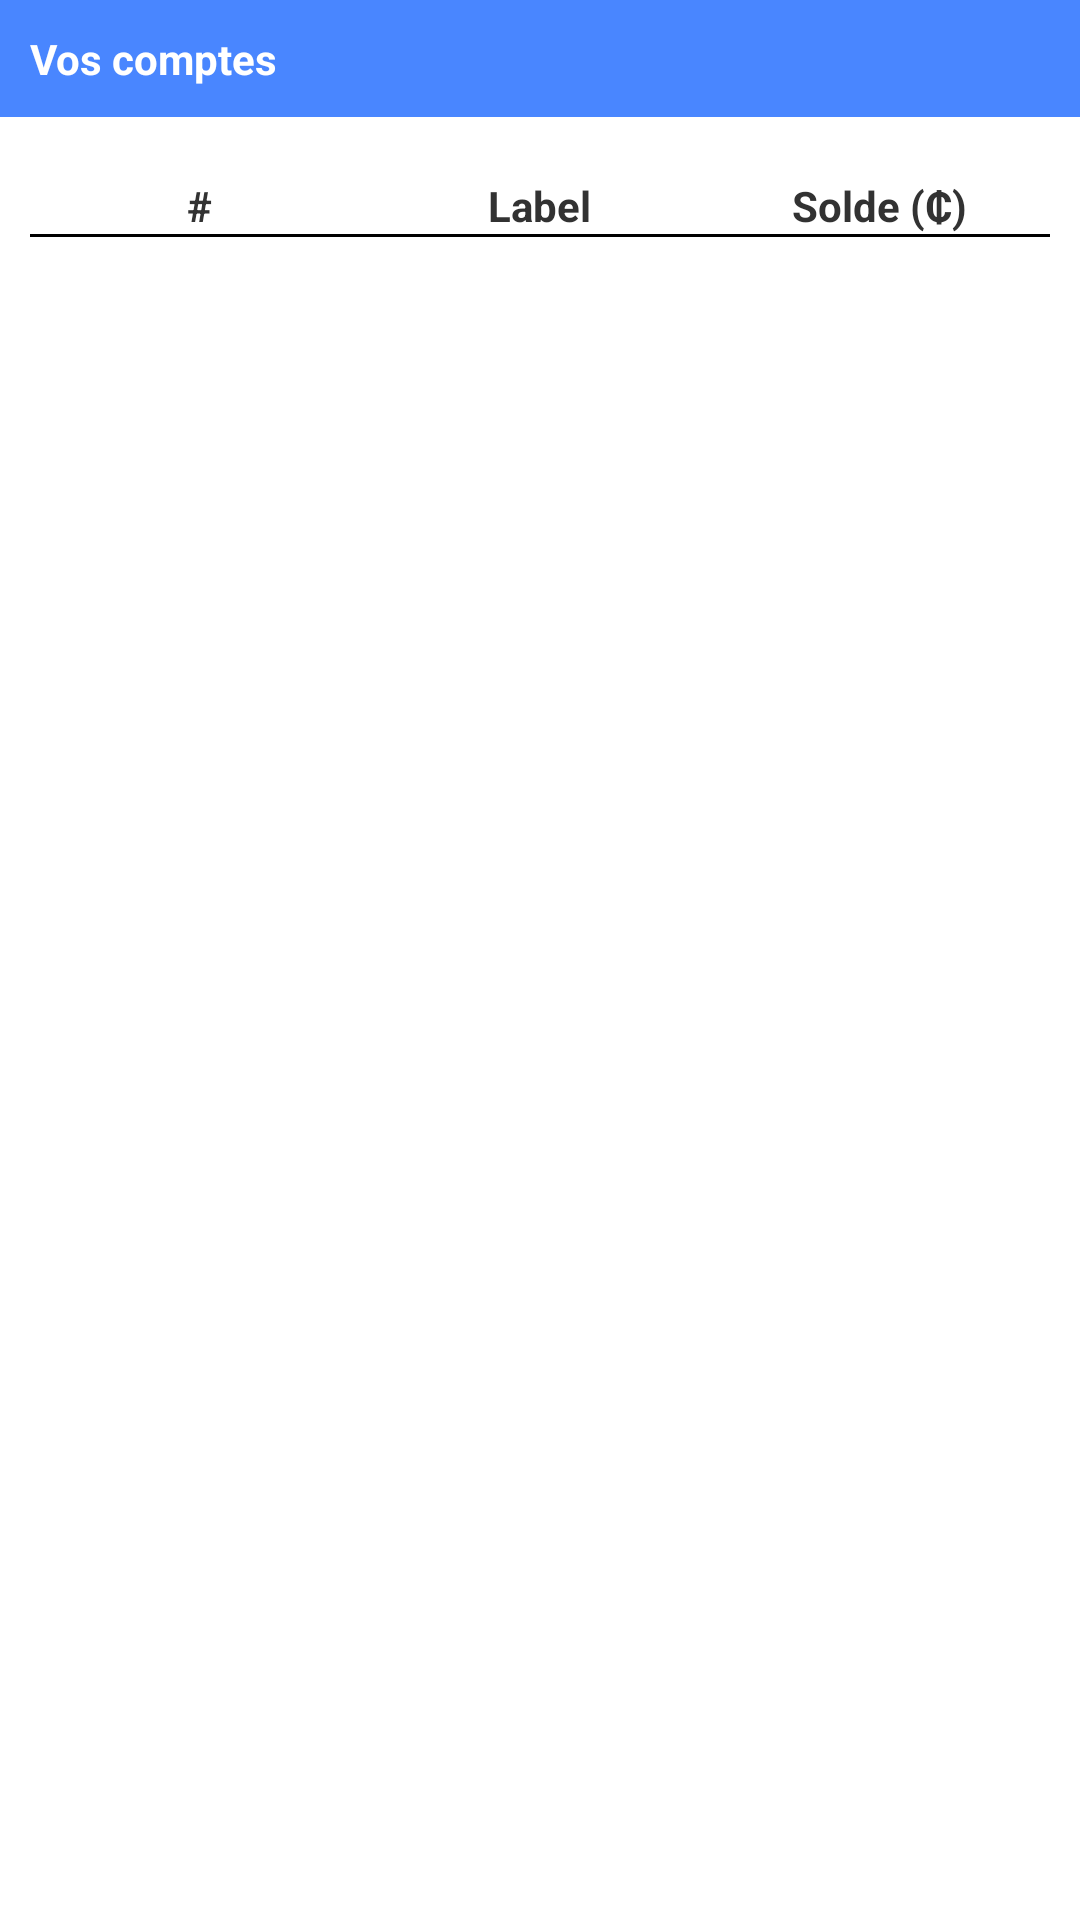

Write the Android layout XML for this screen, with the resource values it uses.
<!-- AndroidManifest.xml: application theme AppTheme -->
<!-- res/layout/activity_display_accounts.xml -->
<?xml version="1.0" encoding="utf-8"?>

<LinearLayout xmlns:android="http://schemas.android.com/apk/res/android"
    android:layout_width="match_parent"
    android:layout_height="match_parent"
    android:orientation="vertical" >

    <LinearLayout
        android:layout_width="match_parent"
        android:layout_height="wrap_content"
        android:background="#FF4986FF"
        android:padding="10dip" >

        <TextView
            android:layout_width="wrap_content"
            android:layout_height="wrap_content"
            android:text="@string/accountsTitle"
            android:textColor="#FFFFFFFF"
            android:textStyle="bold" />
    </LinearLayout>

    <ScrollView
		style="@style/widthBody"
        android:layout_height="match_parent"
        android:layout_gravity="center_horizontal"
        android:layout_marginTop="10dip"
        android:orientation="vertical"
        android:padding="10dip" >

        <LinearLayout
            android:layout_width="match_parent"
            android:layout_height="wrap_content"
            android:orientation="vertical" >

            <TableLayout
                android:id="@+id/tableAccounts"
                android:layout_width="match_parent"
                android:layout_height="wrap_content"
                android:stretchColumns="*" >

                <TableRow
                    android:layout_width="match_parent"
                    android:layout_height="wrap_content" >

                    <TextView
                        android:layout_width="0dip"
                        android:layout_height="wrap_content"
                        android:layout_gravity="center_horizontal"
                        android:text="@string/idAccounts"
                        android:textStyle="bold" />

                    <TextView
                        android:layout_width="0dip"
                        android:layout_height="wrap_content"
                        android:layout_gravity="center_horizontal"
                        android:text="@string/labelAccounts"
                        android:textStyle="bold" />

                    <TextView
                        android:layout_width="0dip"
                        android:layout_height="wrap_content"
                        android:layout_gravity="center_horizontal"
                        android:text="@string/balanceAccounts"
                        android:textStyle="bold" />
                </TableRow>

                <View
                    android:layout_width="match_parent"
                    android:layout_height="1dip"
                    android:layout_marginBottom="5dip"
                    android:background="#FF000000" />
            </TableLayout>

            <ProgressBar
                android:id="@+id/progressBarAccounts"
                android:layout_width="wrap_content"
                android:layout_height="wrap_content"
                android:layout_gravity="center_horizontal"
                android:layout_marginTop="10dip"
                android:visibility="gone" />
        </LinearLayout>
    </ScrollView>

</LinearLayout>
<!-- resources referenced by this layout -->
<resources>
  <string name="accountsTitle">Vos comptes</string>
  <string name="balanceAccounts">Solde (₵)</string>
  <string name="idAccounts">#</string>
  <string name="labelAccounts">Label</string>
  <style name="widthBody">
      	<item name="android:layout_width">match_parent</item> 
      </style>
  <style name="AppTheme" parent="android:Theme.Light" />
</resources>
